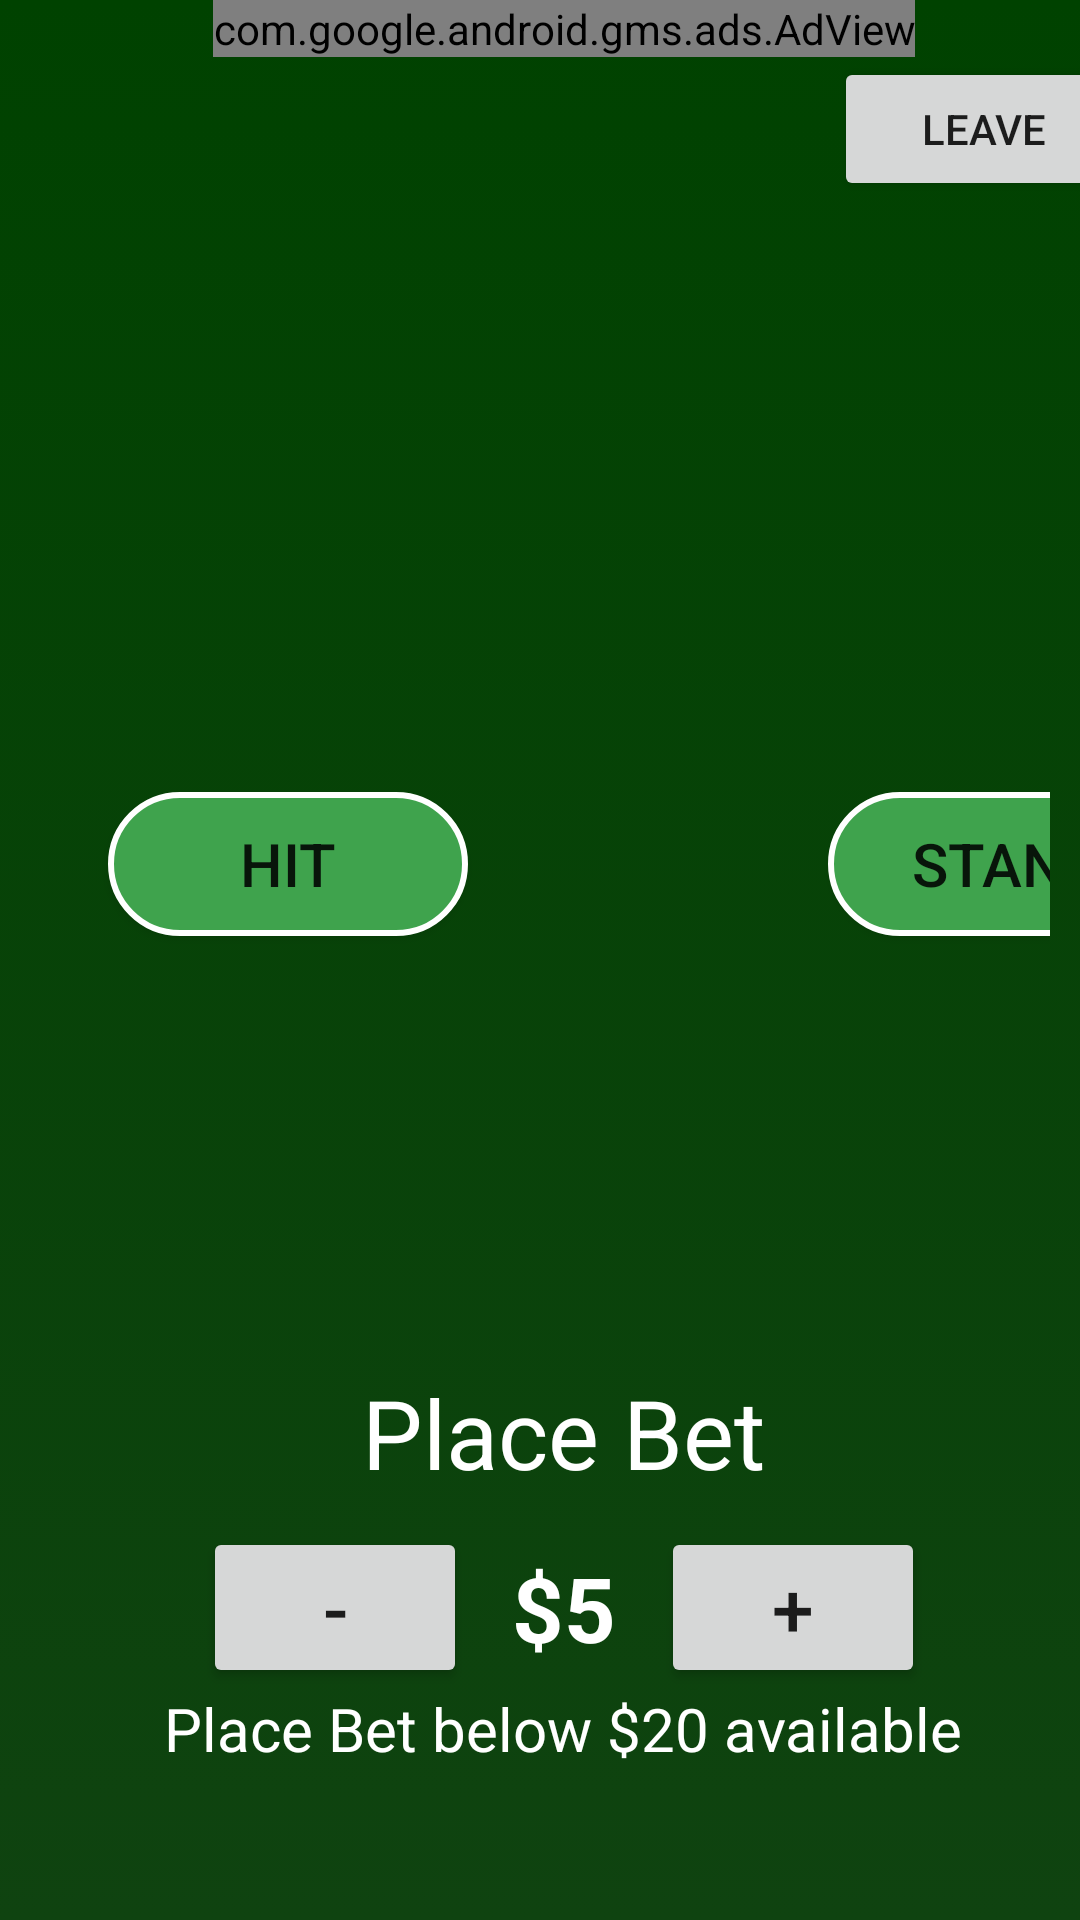

This screen was rendered from an Android layout file. Write that file and the resources it references.
<!-- AndroidManifest.xml: application theme Theme.Craps -->
<!-- res/layout/activity_main.xml -->
<?xml version="1.0" encoding="utf-8"?>
<ScrollView xmlns:android="http://schemas.android.com/apk/res/android"
    xmlns:app="http://schemas.android.com/apk/res-auto"
    xmlns:tools="http://schemas.android.com/tools"
    android:layout_width="match_parent"
    android:layout_height="match_parent"
    tools:context=".MainActivity"
    android:background="@drawable/background"
    >


    <LinearLayout
        android:layout_width="match_parent"
        android:layout_height="match_parent"
        android:gravity="center"
        android:orientation="vertical"
        android:paddingLeft="16dp"
        android:paddingBottom="16dp"
        android:textColor="@color/white"
        >
        <com.google.android.gms.ads.AdView
            xmlns:ads="http://schemas.android.com/apk/res-auto"
            android:id="@+id/adView"
            android:layout_width="wrap_content"
            android:layout_height="wrap_content"
            android:layout_centerHorizontal="true"
            android:layout_alignParentBottom="true"
            ads:adSize="BANNER"
            ads:adUnitId="ca-app-pub-3940256099942544/6300978111">
        </com.google.android.gms.ads.AdView>

        <Button
            android:id="@+id/reset_button"
            android:layout_width="100dp"
            android:layout_height="wrap_content"
            android:layout_marginLeft="140dp"
            android:text="Leave"
            android:onClick="resetGame"
            />

        <TextView
            android:id="@+id/game_message"
            android:layout_width="wrap_content"
            android:layout_height="wrap_content"
            android:layout_marginBottom="20dp"
            android:text=""
            android:textSize="32dp"
            android:textColor="@color/white"
            />
        
        <LinearLayout
            android:layout_width="match_parent"
            android:layout_height="wrap_content"
            android:layout_margin="0dp"
            android:gravity="center"
            >
        <LinearLayout
            android:id="@+id/house"
            android:layout_width="wrap_content"
            android:layout_height="wrap_content"
            android:layout_gravity="center"
            android:orientation="horizontal">


            <ImageView
                android:id="@+id/house1"
                android:layout_width="100dp"
                android:layout_height="110dp"
                android:layout_weight="1"
                android:layout_margin="2dp"
                android:src="@drawable/cardback"
                />

            <ImageView
                android:id="@+id/house2"
                android:layout_width="100dp"
                android:layout_height="110dp"
                android:layout_weight="1"
                android:layout_margin="2dp"
                android:src="@drawable/cardback"
                />

            <ImageView
                android:id="@+id/house3"
                android:layout_width="100dp"
                android:layout_height="110dp"
                android:layout_weight="1"
                android:layout_margin="2dp"
                android:src="@drawable/cardback"
                android:visibility="gone"/>

            <ImageView
                android:id="@+id/house4"
                android:layout_width="100dp"
                android:layout_height="110dp"
                android:layout_weight="1"
                android:layout_margin="2dp"
                android:src="@drawable/cardback"
                android:visibility="gone"/>


        </LinearLayout>
    </LinearLayout>

        

        <LinearLayout
            android:id="@+id/play_buttons"
            android:layout_width="wrap_content"
            android:layout_height="wrap_content"
            android:layout_margin="10dp"
            android:layout_gravity="center"
            >
            <Button
                android:id="@+id/roll"
                android:layout_width="120dp"
                android:layout_height="wrap_content"
                android:text="Hit"
                android:textSize="20sp"
                android:layout_margin="10dp"
                android:onClick="hitMe"
                android:background="@drawable/btn_bg"
                />
            <Space
                android:layout_width="100dp"
                android:layout_height="match_parent"
                ></Space>
            <Button
                android:id="@+id/stand"
                android:layout_width="120dp"
                android:layout_height="wrap_content"
                android:layout_margin="10dp"
                android:text="Stand"
                android:onClick="stand"
                android:textSize="20sp"
                android:background="@drawable/btn_bg"
                />
        </LinearLayout>

        
        <LinearLayout
            android:layout_width="match_parent"
            android:layout_height="wrap_content"
            android:layout_margin="0dp"
            android:gravity="center"
            >
            <LinearLayout
                android:id="@+id/player"
                android:layout_width="wrap_content"
                android:layout_height="wrap_content"
                android:layout_gravity="center"
                android:orientation="horizontal">


                <ImageView
                    android:id="@+id/user1"
                    android:layout_width="100dp"
                    android:layout_height="110dp"
                    android:layout_weight="1"
                    android:layout_margin="2dp"
                    android:src="@drawable/cardback" />

                <ImageView
                    android:id="@+id/user2"
                    android:layout_width="100dp"
                    android:layout_height="110dp"
                    android:layout_weight="1"
                    android:layout_margin="2dp"
                    android:src="@drawable/cardback"
                    />

                <ImageView
                    android:id="@+id/user3"
                    android:layout_width="100dp"
                    android:layout_height="110dp"
                    android:layout_weight="1"
                    android:layout_margin="2dp"
                    android:src="@drawable/cardback"
                    android:visibility="gone"
                    />

                <ImageView
                    android:id="@+id/user4"
                    android:layout_width="100dp"
                    android:layout_height="110dp"
                    android:layout_weight="1"
                    android:layout_margin="2dp"
                    android:src="@drawable/cardback"
                    android:visibility="gone"/>


            </LinearLayout>
        </LinearLayout>


        <TextView
            android:id="@+id/player_score"
            android:layout_width="wrap_content"
            android:layout_height="wrap_content"
            android:layout_marginTop="20dp"
            android:text="Place Bet"
            android:textSize="32dp"
            android:textColor="@color/white"
            android:layout_margin="10dp"
            />

        
        <TextView
            android:id="@+id/current_bet"
            android:layout_width="wrap_content"
            android:layout_height="wrap_content"
            android:text="Current Bet: $50"
            android:textAlignment="center"
            android:textSize="24sp"
            android:layout_margin="5dp"
            android:textColor="@color/white"
            android:visibility="gone"
            />
        
        <GridLayout
            android:id="@+id/bet_buttons"
            android:layout_width="wrap_content"
            android:rowCount="1"
            android:columnCount="3"
            android:layout_height="wrap_content"
            android:layout_gravity="center">
            <Button
                android:id="@+id/decrease"
                android:layout_width="wrap_content"
                android:layout_height="wrap_content"
                android:onClick="decBet"
                android:layout_row="0"
                android:layout_column="0"
                android:layout_columnSpan="1"
                android:layout_gravity="center"
                android:text="-"
                android:textSize="25sp" />

            <TextView
                android:textAlignment="center"
                android:id="@+id/bet"
                android:layout_width="wrap_content"
                android:layout_height="wrap_content"
                android:layout_row="0"
                android:layout_column="1"
                android:layout_columnSpan="1"
                android:text="$5"
                android:textSize="30sp"
                android:paddingRight="15dp"
                android:paddingLeft="15dp"
                android:layout_gravity="center"
                android:textStyle="bold"
                android:textColor="@color/white"/>

            <Button
                android:id="@+id/increase"
                android:layout_row="0"
                android:layout_column="2"
                android:layout_columnSpan="1"
                android:layout_gravity="center"
                android:layout_width="wrap_content"
                android:layout_height="wrap_content"
                android:onClick="incBet"
                android:text="+"
                android:textSize="25sp"/>
        </GridLayout>
        <TextView
            android:id="@+id/bank"
            android:layout_width="wrap_content"
            android:layout_height="wrap_content"
            android:text="@string/bet"
            android:textAlignment="center"
            android:textSize="20sp"
            android:textColor="@color/white"
            />

        

    </LinearLayout>


</ScrollView>
<!-- resources referenced by this layout -->
<resources>
  <color name="white">#FFFFFFFF</color>
  <!-- drawable background (drawable) -->
  <?xml version="1.0" encoding="utf-8"?>
  <selector xmlns:android="http://schemas.android.com/apk/res/android">
      <item>
          <shape>
              <gradient
                  android:angle="90"
                  android:startColor="#0f4310"
                  android:endColor="#004200"
                  android:type="linear"/>
          </shape>
      </item>
  </selector>
  <!-- drawable btn_bg (drawable) -->
  <shape
      xmlns:android="http://schemas.android.com/apk/res/android"
      android:shape="rectangle">
  
          <corners android:topLeftRadius="40dp"
              android:topRightRadius="40dp"
              android:bottomLeftRadius="40dp"
              android:bottomRightRadius="40dp"/>
  
          <stroke android:color="@color/white"
              android:width="2dp"/>
  
          <solid android:color="@color/poker_4"/>
  
  </shape>
  <string name="bet">Place Bet below $20 available</string>
  <style name="Theme.Craps" parent="Theme.MaterialComponents.DayNight.DarkActionBar">
          
          <item name="colorPrimary">@color/green_500</item>
          <item name="colorPrimaryVariant">@color/green_700</item>
          <item name="colorOnPrimary">@color/white</item>
          
          <item name="colorSecondary">@color/teal_200</item>
          <item name="colorSecondaryVariant">@color/teal_700</item>
          <item name="colorOnSecondary">@color/black</item>
          
          <item name="android:statusBarColor" tools:targetApi="l">?attr/colorPrimaryVariant</item>
          
      </style>
  <color name="poker_4">#3FA34D</color>
  <color name="green_500">#4CAF50</color>
  <color name="green_700">#388E3C</color>
  <color name="teal_200">#FF03DAC5</color>
  <color name="teal_700">#FF018786</color>
  <color name="black">#FF000000</color>
</resources>
